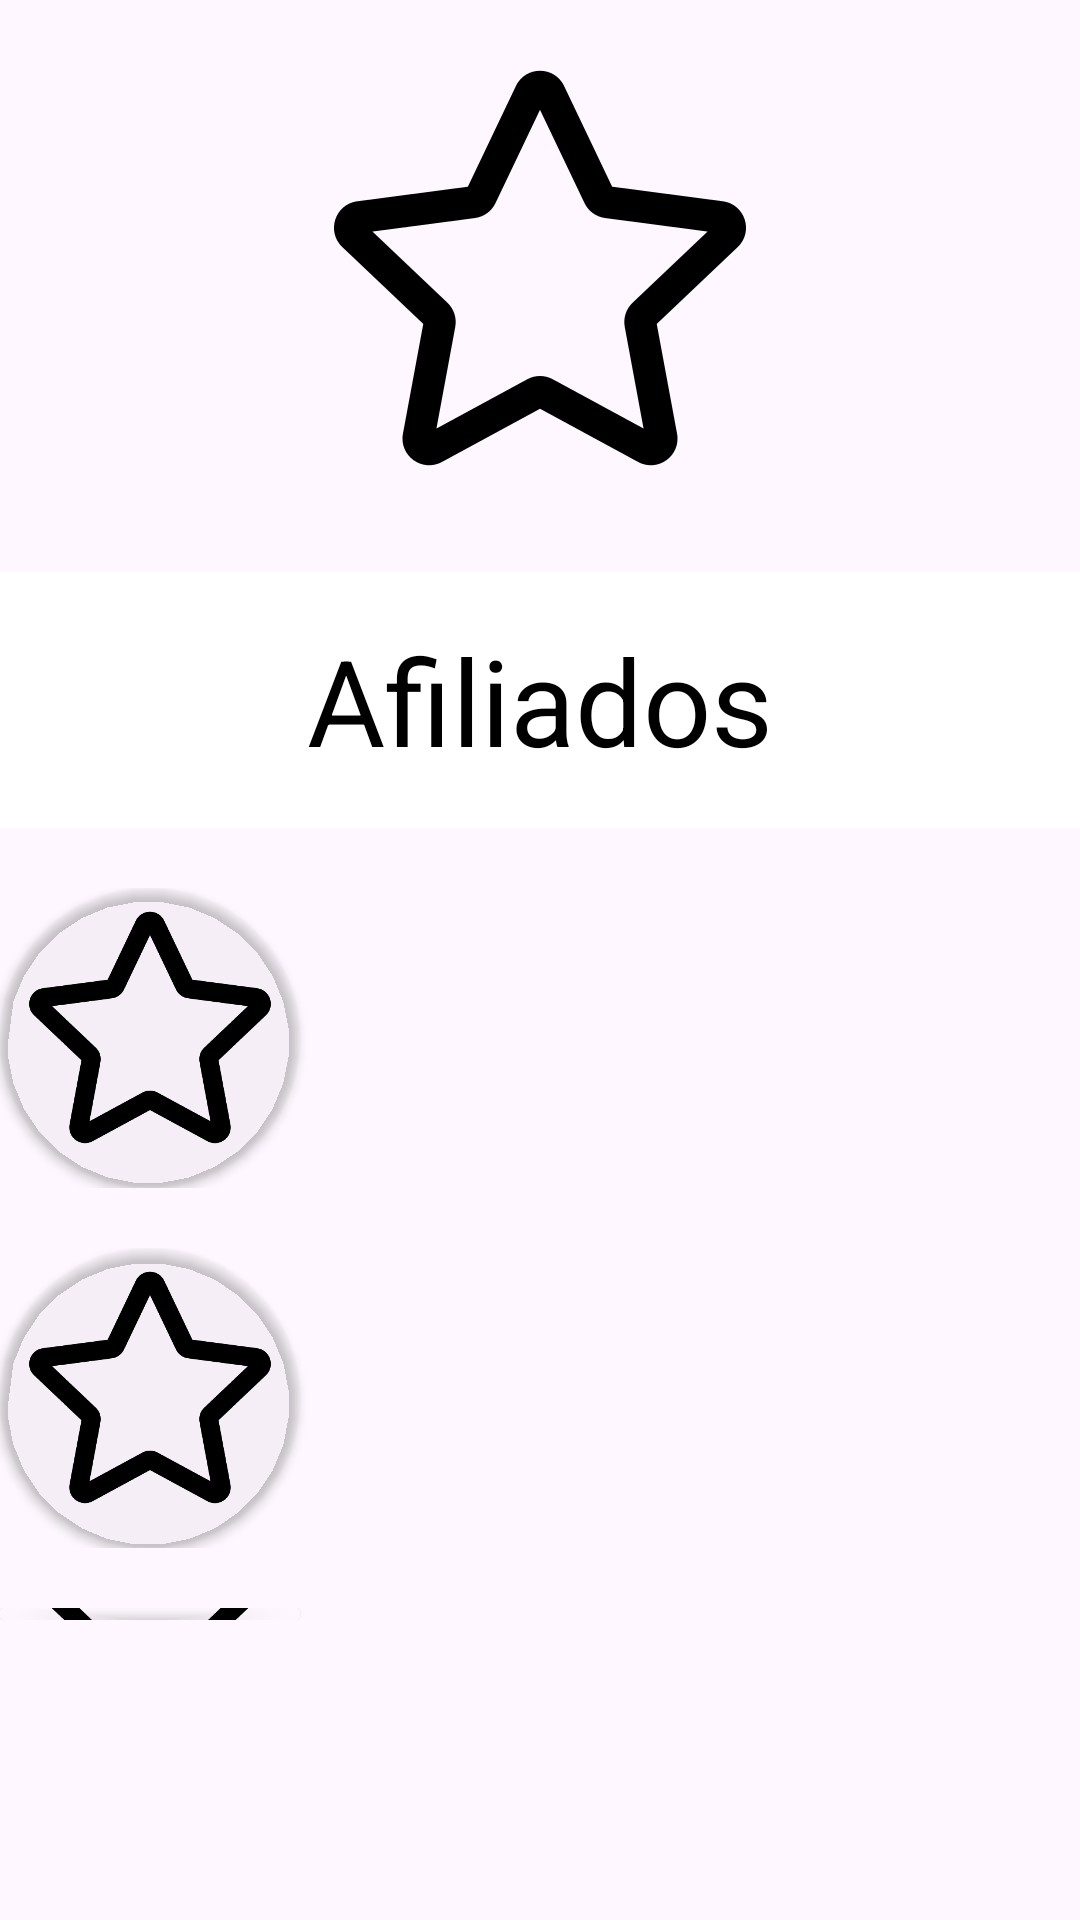

Here is an Android app screen rendered from its layout file. Give the layout XML and the strings, colors and styles it references.
<!-- AndroidManifest.xml: application theme Theme.Entrega1 -->
<!-- res/layout/activity_affiliate.xml -->
<?xml version="1.0" encoding="utf-8"?>
<androidx.drawerlayout.widget.DrawerLayout xmlns:android="http://schemas.android.com/apk/res/android"
xmlns:app="http://schemas.android.com/apk/res-auto"
xmlns:tools="http://schemas.android.com/tools"
android:layout_width="match_parent"
android:layout_height="match_parent"
android:id="@+id/drawerLayoutAffiliate"
tools:context=".turista.AffiliateActivity"
        >


    <LinearLayout
            xmlns:android="http://schemas.android.com/apk/res/android"
            xmlns:app="http://schemas.android.com/apk/res-auto"
            android:layout_width="match_parent"
            android:layout_height="match_parent"
            android:orientation="vertical">

        <ImageView
                android:id="@+id/btnBack"
                android:layout_width="wrap_content"
                android:layout_height="wrap_content"
                android:layout_margin="10dp"
                android:src="@drawable/affiliates"
                android:background="?attr/selectableItemBackgroundBorderless"
                android:contentDescription="Back Button"
                android:onClick="onBackPressed"
                android:layout_gravity="center"
                />

        
        <TextView
                android:id="@+id/tituloAfiliados"
                android:layout_width="match_parent"
                android:layout_height="wrap_content"
                android:layout_marginBottom="20dp"
                android:text="Afiliados"
                android:textSize="40sp"
                android:textColor="@android:color/black"
                android:padding="16dp"
                android:gravity="center"
                android:background="@color/white" />

        
        <LinearLayout
                android:layout_width="match_parent"
                android:layout_height="wrap_content"
                android:layout_marginBottom="20dp"
                android:orientation="horizontal"
                android:gravity="center">

            <androidx.cardview.widget.CardView
                    android:layout_width="wrap_content"
                    android:layout_height="wrap_content"
                    android:layout_marginEnd="20dp"
                    app:cardCornerRadius="50dp"
                    app:cardBackgroundColor="@color/transparent">

                <ImageView
                        android:id="@+id/logo1"
                        android:layout_width="100dp"
                        android:layout_height="100dp"
                        android:layout_gravity="center"
                        android:src="@drawable/affiliates"
                        android:background="@drawable/affiliates" />

            </androidx.cardview.widget.CardView>

            <TextView
                    android:id="@+id/mensaje1"
                    android:layout_width="match_parent"
                    android:layout_height="match_parent"
                    android:layout_weight="1"
                    android:layout_gravity="center"
                    android:padding="16dp"
                    android:textColor="@android:color/white" />

        </LinearLayout>

        
        <LinearLayout
                android:layout_width="match_parent"
                android:layout_height="wrap_content"
                android:layout_marginBottom="20dp"
                android:orientation="horizontal"
                android:gravity="center">

            <androidx.cardview.widget.CardView
                    android:layout_width="wrap_content"
                    android:layout_height="wrap_content"
                    android:layout_marginEnd="20dp"
                    app:cardCornerRadius="50dp"
                    app:cardBackgroundColor="@color/transparent">

                <ImageView
                        android:id="@+id/logo2"
                        android:layout_width="100dp"
                        android:layout_height="100dp"
                        android:layout_gravity="center"
                        android:src="@drawable/affiliates"
                        android:background="@drawable/affiliates" />

            </androidx.cardview.widget.CardView>

            <TextView
                    android:id="@+id/mensaje2"
                    android:layout_width="wrap_content"
                    android:layout_height="match_parent"
                    android:layout_weight="1"
                    android:layout_gravity="center"
                    android:padding="16dp"
                    android:textColor="@android:color/white" />

        </LinearLayout>

        
        <LinearLayout
                android:layout_width="match_parent"
                android:layout_height="wrap_content"
                android:layout_marginBottom="100dp"
                android:orientation="horizontal"
                android:gravity="center">

            <androidx.cardview.widget.CardView
                    android:layout_width="wrap_content"
                    android:layout_height="wrap_content"
                    android:layout_marginEnd="20dp"
                    app:cardCornerRadius="50dp"
                    app:cardBackgroundColor="@color/transparent">

                <ImageView
                        android:id="@+id/logo3"
                        android:layout_width="100dp"
                        android:layout_height="100dp"
                        android:layout_gravity="center"
                        android:src="@drawable/affiliates"
                        android:background="@drawable/affiliates" />

            </androidx.cardview.widget.CardView>

            <TextView
                    android:id="@+id/mensaje3"
                    android:layout_width="match_parent"
                    android:layout_height="match_parent"
                    android:layout_weight="1"
                    android:layout_gravity="center"
                    android:text=""
                    android:padding="16dp"
                    android:textColor="@android:color/white" />

        </LinearLayout>

    </LinearLayout>


<com.google.android.material.navigation.NavigationView
        android:id="@+id/navViewAffiliate"
        android:layout_width="wrap_content"
        android:layout_height="match_parent"
        app:headerLayout="@layout/nav_header"
        app:menu="@menu/nav_drawer_menu"
        android:layout_gravity="start"
        android:fitsSystemWindows="true"
        />

</androidx.drawerlayout.widget.DrawerLayout>
<!-- res/layout/nav_header.xml (included above) -->
<?xml version="1.0" encoding="utf-8"?>
<RelativeLayout xmlns:android="http://schemas.android.com/apk/res/android"
    android:layout_width="match_parent"
    android:layout_height="150dp"
    android:background="@color/design_default_color_primary"
    >

    <ImageView
        android:layout_width="wrap_content"
        android:layout_height="wrap_content"
        android:layout_above="@id/usernameHeader"
        android:layout_centerInParent="true"
        android:src="@drawable/ic_launcher_foreground"
        />

    <TextView
        android:id="@+id/usernameHeader"
        android:layout_width="match_parent"
        android:layout_height="wrap_content"
        android:text="Username"
        android:layout_centerInParent="true"
        android:textAlignment="center"
        android:textSize="24sp"
        android:fontFamily="sans-serif-medium"
        android:textColor="#FFFFFF"
        />

    <TextView
        android:id="@+id/emailHeader"
        android:layout_width="match_parent"
        android:layout_height="wrap_content"
        android:text="galindo@example.com"
        android:layout_centerInParent="true"
        android:textAlignment="center"
        android:textSize="19sp"
        android:fontFamily="sans-serif-thin"
        android:textColor="#FFFFFF"
        android:layout_below="@id/usernameHeader"
        />

</RelativeLayout>
<!-- resources referenced by this layout -->
<resources>
  <color name="transparent"> #00000000 </color>
  <color name="white">#FFFFFFFF</color>
  <!-- drawable affiliates: png bitmap (drawable-nodpi, 12068 bytes) -->
  <style name="Theme.Entrega1" parent="Base.Theme.Entrega1" />
  <style name="Base.Theme.Entrega1" parent="Theme.Material3.Light">
          
          
      </style>
</resources>
